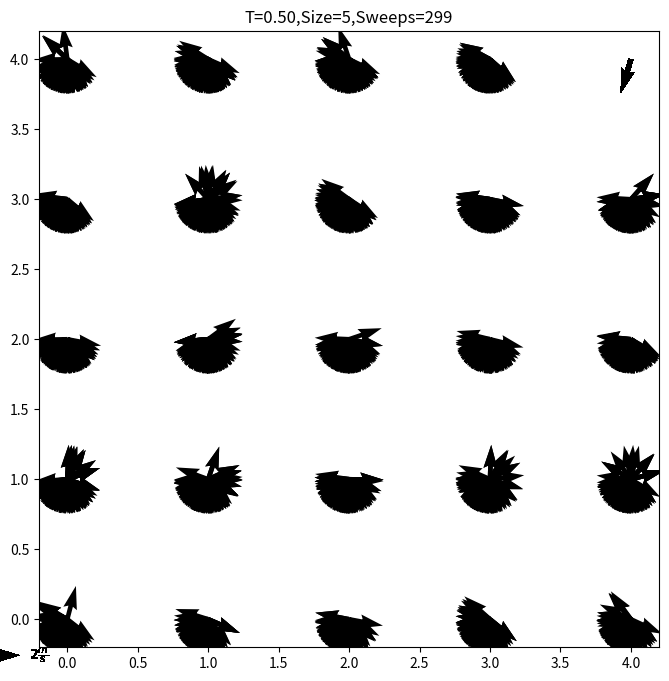

Recreate this plot in Python.
## IMPORT LIBRARY
import numpy as np
import scipy as sp
import matplotlib as mpl
import matplotlib.pyplot as plt
import pylab
import random
import matplotlib.image as mpimg
from matplotlib.legend_handler import HandlerLine2D
import math
from scipy.optimize import curve_fit
from numpy import pi





## applying Metropolis algorithm
# input: T/temperature
#        S/spins configuration(in 1d list)
#        H/ecternal field.default value=0



def sweep(T,S,H=None):
    N = int(np.size(S))
    L = int(np.sqrt(N))
    H = 0. if H==None else H
    delta = 0.5 #maximum cnange of theta
    nbr = {i : ((i // L) * L + (i + 1) % L, (i + L) % N,
                (i // L) * L + (i - 1) % L, (i - L) % N) \
                                        for i in list(range(N))}
    beta = 1.0 / T
    for step in list(range(N)):#one sweep in defined as N attempts of flip
        k = np.random.randint(0, N - 1)#randomly choose a spin
        for m in list(range(3)):
            energy_i = -sum(np.cos(S[k]-S[n]) for n in nbr[k]) 
            dtheta = delta * (np.random.random()*2-1)
            S_temp = S[k] + dtheta
            energy_f = -sum(np.cos(S_temp-S[n]) for n in nbr[k]) 
            delta_E = energy_f - energy_i
            if np.random.uniform(0.0, 1.0) < math.exp(-beta * delta_E):
                S[k] += dtheta
    return S

## calculate the energy through the configuration  
#  input: S/spin configuration in list
#         H/external field, defult 0
def energy(S,H=None):
    N=int(np.size(S))
    L = int(np.sqrt(N))
    E=0
    H = 0. if H==None else H
    nbr = {i : ((i // L) * L + (i + 1) % L, (i + L) % N,
                (i // L) * L + (i - 1) % L, (i - L) % N) \
                                        for i in list(range(N))}
    for kk in list(range(0,N)): #calculate energy per spin
        E += -sum(np.cos(S[kk]-S[n]) for n in nbr[kk])/N/2#nearst neighbor of kth spin
    return E

## thermodynamic quantities of 2D ising using Metropolis algorithm
# input: T/temperature
#        S/spin configuration
#        nsweeps/number of sweps
#        pr/just ingore it
def thermo(T,S,nsweeps,H=None,pr=None):
    H = 0. if H==None else H
    #size of system
    N = int(np.size(S)) 
    L = int(np.sqrt(N))
    beta=1.0/T
    list_M=[]
    list_E=[]
    list_Cv=[]
    list_chi=[]
    for k in list(range(nsweeps)):
        S = sweep(T,S,H)     
        #list_M.append(np.abs(np.sum(S)/N))
        list_E.append(energy(S))
    Energy=np.sum(list_E)/nsweeps
    #magnetization=np.sum(list_M)/nsweeps
    energy2=np.sum(np.power(list_E,2))/nsweeps
    #magetization2=np.sum(np.power(list_M,2))/nsweeps
    #chi=(magetization2-magnetization**2)*beta
    Cv=(energy2-Energy**2)*beta**2
    #return S,Energy,magnetization,chi,Cv
    return S,Energy,Cv

## To see thermoquantities evolve as we cooling the systems down
# input: L/size of grid
#        sample/'log' or 'lin',mean linear sampled T or log sampled( centered at critical point)
def cooling(L,T_init=2.5,T_final=0.01):
    N=L**2
    nsweeps=400
    # initialize spins. Orientations are taken from 0 - 2pi randomly.
    #initialize spin configuration  
    S = np.random.random((1,N))*2*pi
    S=S[0][:]
    list_T=list(np.linspace(T_init,T_final,50))
    list_E=[]
    list_M=[]
    list_Cv=[]
    list_chi=[]
    for t in list_T:
        #nsweep = 300 if t > 0.8 else 
        S,energy_t,Cv_t=thermo(t,S,nsweeps)
        #S,energy_t,magnetization_t,chi_t,Cv_t=thermo(t,S,nsweeps)
        list_E.append(energy_t)
        #list_M.append(magnetization_t)
        list_Cv.append(Cv_t)
        #list_chi.append(chi_t)
    #plt.plot(list_T,list_E)
    '''
    print(sample)
    plt.plot(list_T,list_chi,'.')
    plt.ylabel(r'$\chi$')
    plt.xlabel('T')
    plt.show()  
    plt.plot(list_T,list_M,'.')
    plt.ylabel(r'$\langle |m|\rangle$')
    plt.xlabel('T')
    plt.show()
    return list_E,list_M,list_Cv,list_chi,list_T
    '''
    plt.plot(list_T,list_Cv,'.')
    plt.ylabel(r'$C_v$')
    plt.xlabel('T')
    plt.show()
    plt.plot(list_T,list_E,'.')
    plt.ylabel(r'$\langle E \rangle$')
    plt.xlabel('T')
    plt.show()
    return list_E,list_Cv,list_T


## convert configuration inz list to matrix form
def list2matrix(S):
    N=int(np.size(S))
    L = int(np.sqrt(N))
    S=np.reshape(S,(L,L))
    return S

## visulize a configurtion
#  input：S/ spin configuration in list form
def visulize(S,T,i=None):
    N=int(np.size(S))
    L = int(np.sqrt(N))
    S = list2matrix(S)
    X, Y = np.meshgrid(np.arange(0,L ),np.arange(0, L))
    U = np.cos(S)
    V = np.sin(S)
    plt.figure(1,figsize=(8,8), dpi=100)
    #plt.title('Arrows scale with plot width, not view')
    Q = plt.quiver(X, Y, U, V, units='width')
    qk = plt.quiverkey(Q, 0.1, 0.1, 1, r'$2 \frac{m}{s}$', labelpos='E',
                   coordinates='figure')
    plt.title('T=%.2f'%T+',Size='+str(L)+',Sweeps=%i'%i)
    #if i != None:
    # [redacted]
    plt.show()

def visulizeXY(T=0.5,L=10):
    N = L**2
    S = np.random.random((1,N))*2*pi#initialize spin configuration
    S=S[0][:]
    nsweeps=300
    magnetization=[]
    stime=list(range(nsweeps))
    for k in stime:
        a=visulize(S,T,k)
        S=sweep(T,S,H=None)
        #plt.savefig(a,'Size='+str(L)+','+str(k)+'.png')
        
def visulizeXY_equ(T=0.5,L=5):
    N = L**2
    S = np.random.random((1,N))*2*pi#initialize spin configuration
    S=S[0][:]
    nsweeps=1000
    magnetization=[]
    stime=list(range(nsweeps))
    for k in stime:
        S=sweep(T,S,H=None)
    visulize(S,T)
    
    
if __name__ == '__main__':
    visulizeXY(T=0.5,L=5)